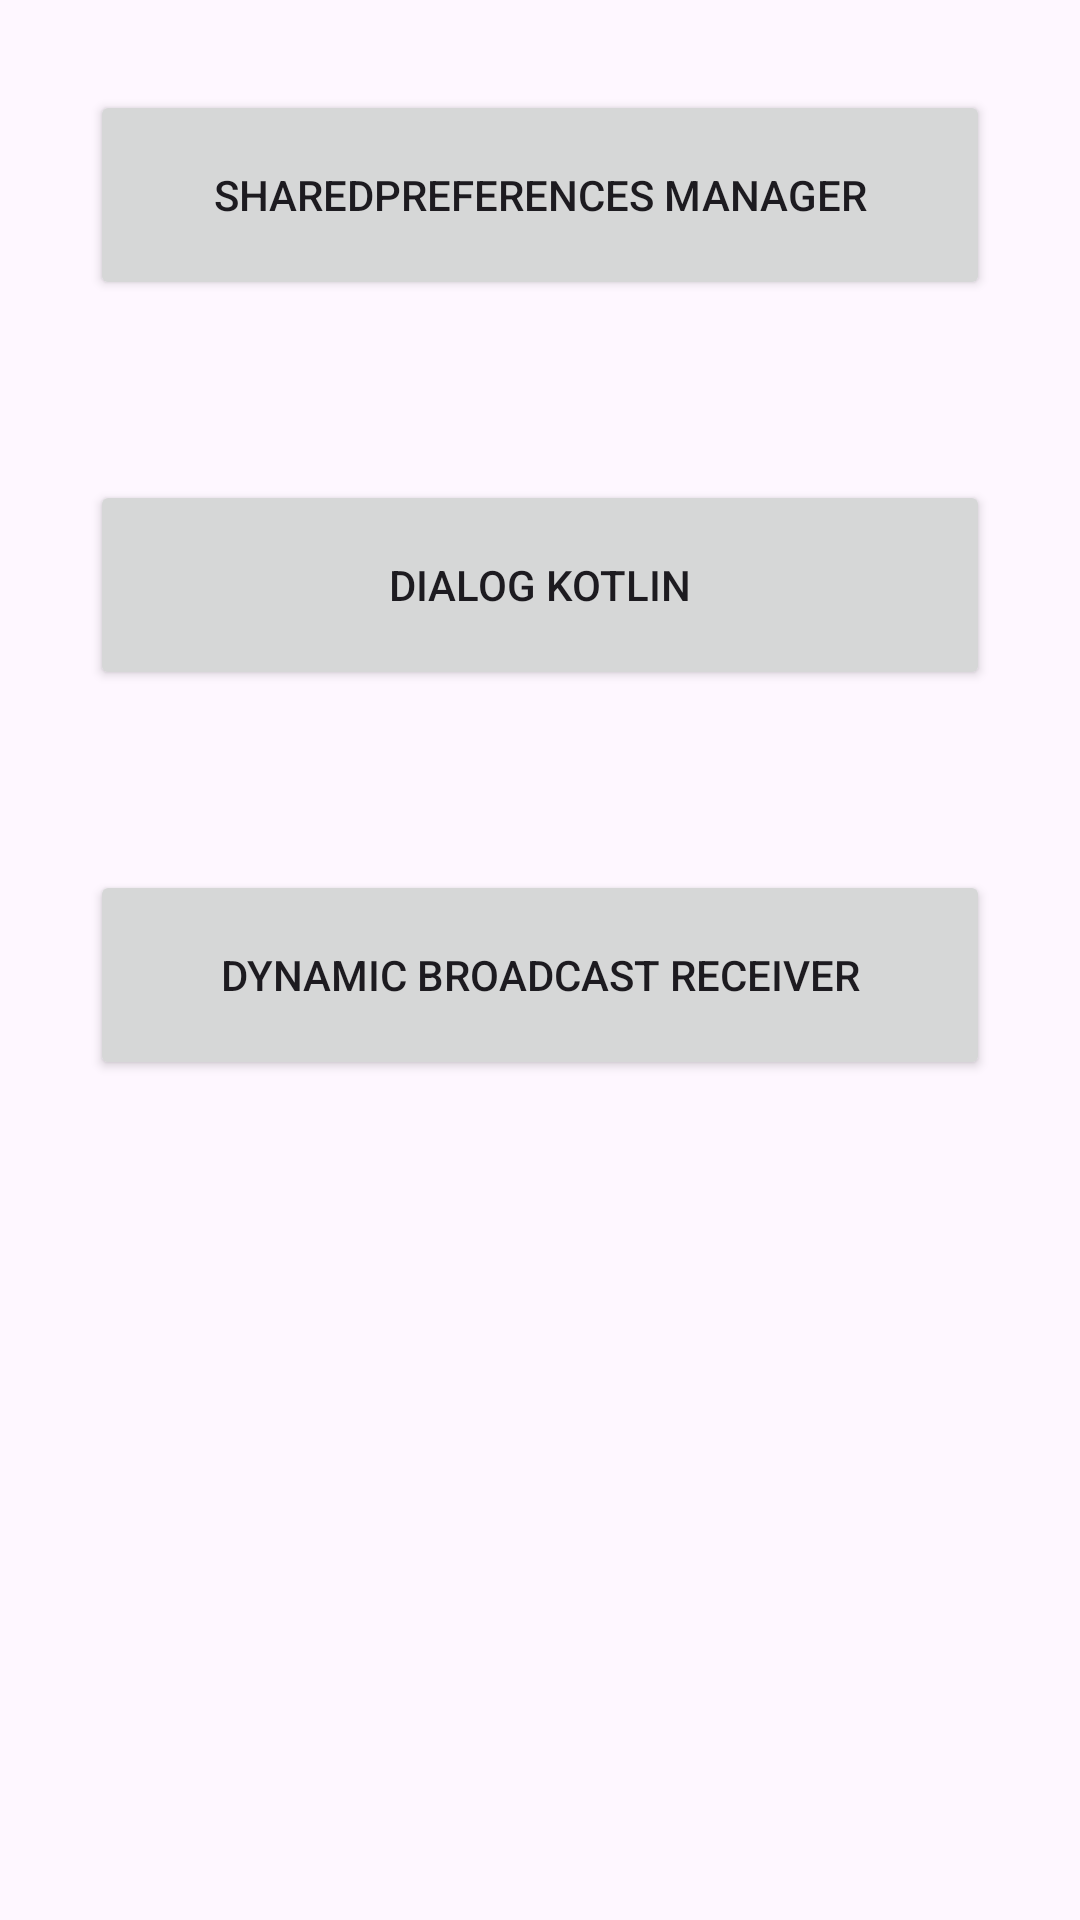

The Android layout XML behind this screen, and the referenced resources:
<!-- AndroidManifest.xml: application theme Theme.CommonManager -->
<!-- res/layout/fragment_main.xml -->
<?xml version="1.0" encoding="utf-8"?>
<LinearLayout xmlns:android="http://schemas.android.com/apk/res/android"
    xmlns:tools="http://schemas.android.com/tools"
    android:layout_width="match_parent"
    android:layout_height="match_parent"
    android:orientation="vertical"
    tools:context=".ui.fragment.MainFragment">

    <Button
        android:layout_width="match_parent"
        android:layout_height="70dp"
        android:layout_margin="30dp"
        android:text="SharedPreferences Manager"
        android:id="@+id/btn_pref"/>

    <Button
        android:layout_width="match_parent"
        android:layout_height="70dp"
        android:layout_margin="30dp"
        android:text="dialog kotlin"
        android:id="@+id/btn_dialog_kt"/>
    <Button
        android:layout_width="match_parent"
        android:layout_height="70dp"
        android:layout_margin="30dp"
        android:text="dynamic broadcast receiver"
        android:id="@+id/btn_broadcast"/>

</LinearLayout>
<!-- resources referenced by this layout -->
<resources>
  <style name="Theme.CommonManager" parent="Base.Theme.CommonManager" />
  <style name="Base.Theme.CommonManager" parent="Theme.Material3.DayNight.NoActionBar">
          
          
      </style>
</resources>
